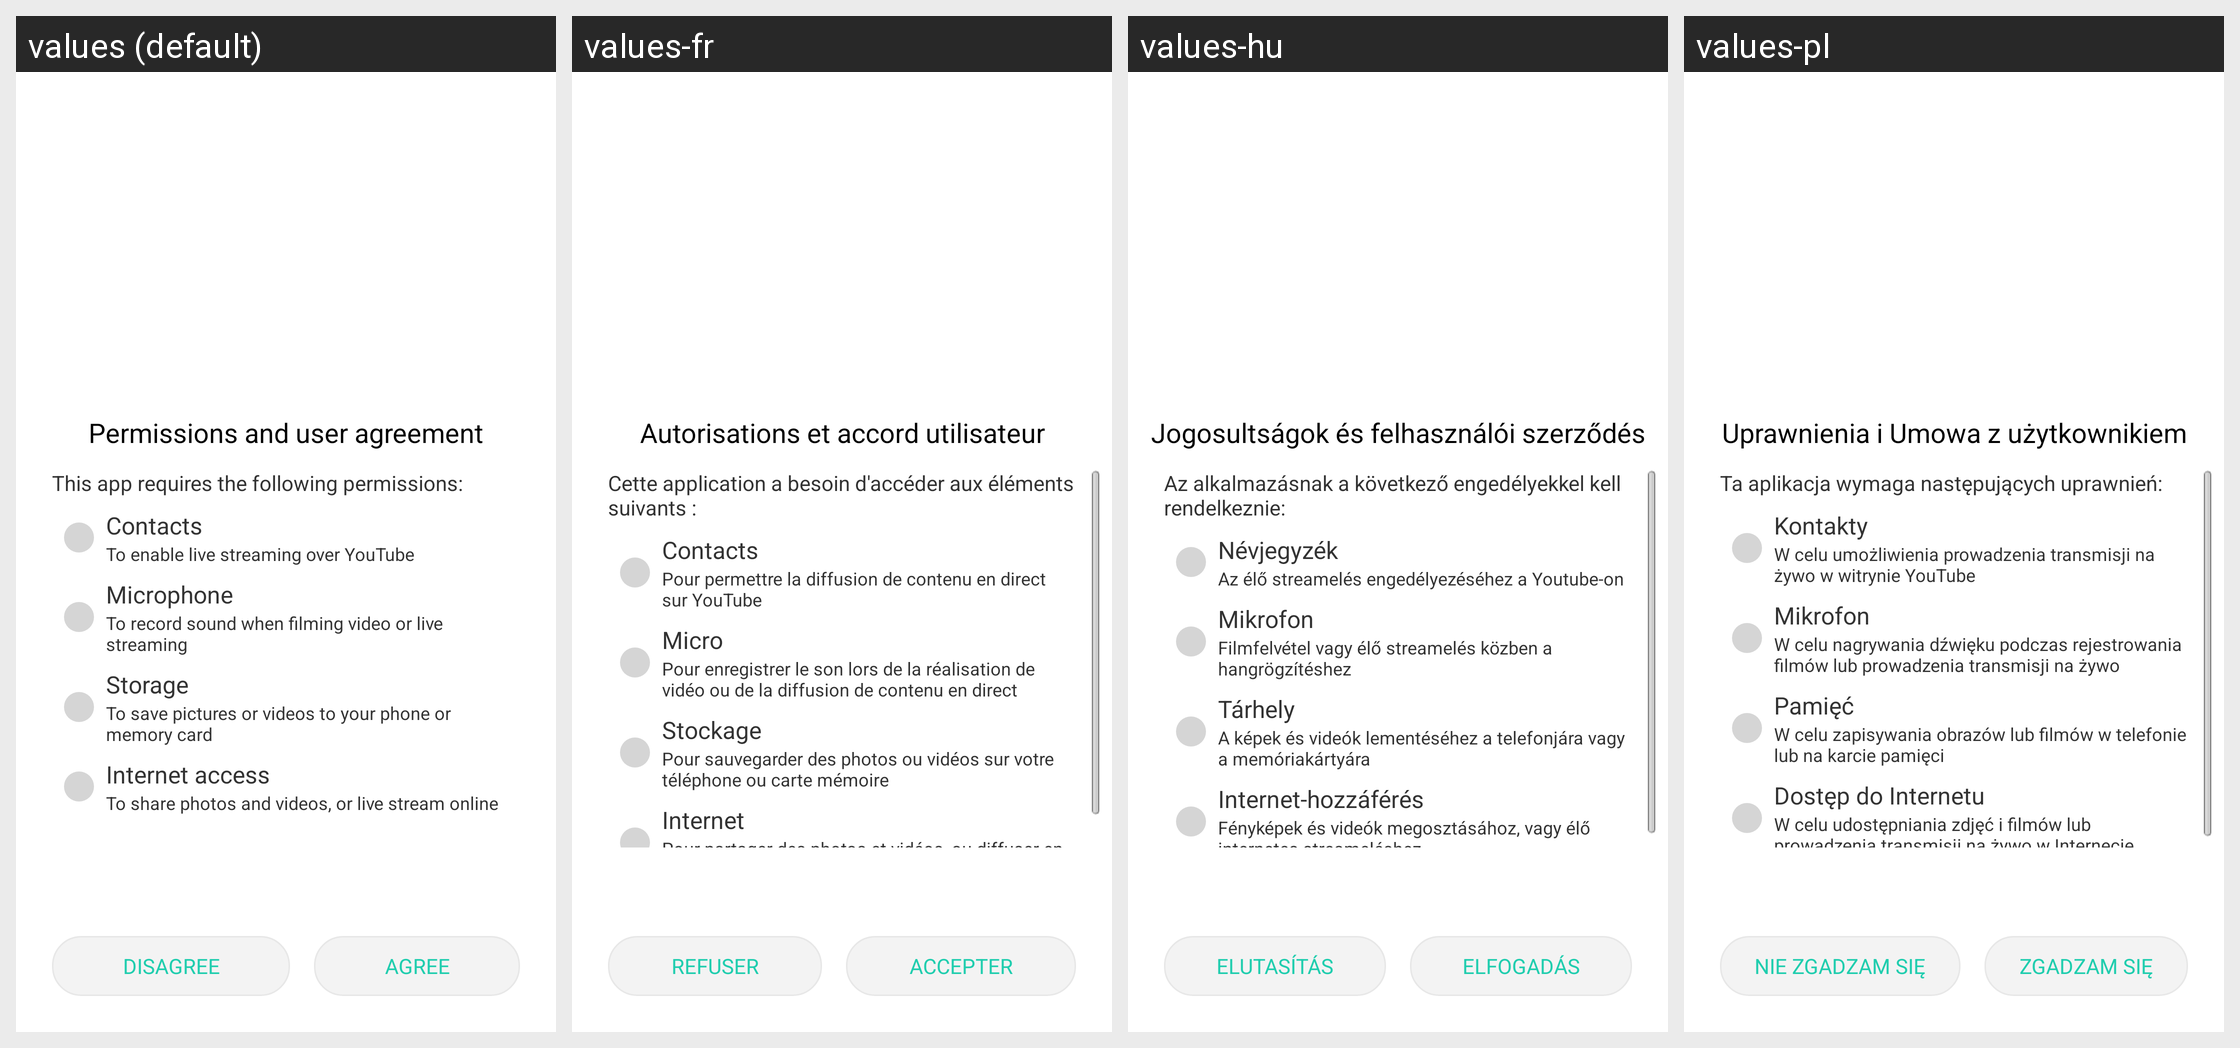

Translations of the strings shown on this Android screen, per locale in the grid:
Android screen res/layout/dialog_launch.xml rendered under 4 locales, left to right: values (default), values-fr, values-hu, values-pl. Device: Nexus 5 (rendered at 1080×1920; each locale shown at half size, 540×960, under a caption strip naming it); theme android:Theme.Light.NoTitleBar.
Other locales in the repository, not shown: values-af, values-ar, values-bn, values-ca, values-cs, values-da, values-de, values-el, values-en-rGB, values-es, values-et, values-fi, values-fr-rCA, values-gu, values-hi, values-hr, values-in, values-it, values-iw, values-ja, values-kn, values-ko, values-ml, values-mr, values-ms, values-nb, values-nl, values-pa, values-pt, values-pt-rPT, values-ro, values-ru, values-sk, values-sv, values-ta, values-te, values-th, values-tl, values-tr, values-vi, values-zh-rCN, values-zh-rHK, values-zh-rTW.
Strings drawn on this screen, with the default value and each locale's value (text and hints the layout hard-codes, and strings that could not be matched under every locale, appear in the picture but are not listed):

dialog_launch_title
  values: Permissions and user agreement
  values-fr: Autorisations et accord utilisateur
  values-hu: Jogosultságok és felhasználói szerződés
  values-pl: Uprawnienia i Umowa z użytkownikiem

button_disagree
  values: DISAGREE
  values-fr: REFUSER
  values-hu: ELUTASÍTÁS
  values-pl: NIE ZGADZAM SIĘ

button_agree
  values: AGREE
  values-fr: ACCEPTER
  values-hu: ELFOGADÁS
  values-pl: ZGADZAM SIĘ

content_1
  values: This app requires the following permissions:
  values-fr: Cette application a besoin d'accéder aux éléments suivants :
  values-hu: Az alkalmazásnak a következő engedélyekkel kell rendelkeznie:
  values-pl: Ta aplikacja wymaga następujących uprawnień:

permission_1
  values: Contacts
  values-fr: Contacts
  values-hu: Névjegyzék
  values-pl: Kontakty

permission_1_content
  values: To enable live streaming over YouTube
  values-fr: Pour permettre la diffusion de contenu en direct sur YouTube
  values-hu: Az élő streamelés engedélyezéséhez a Youtube-on
  values-pl: W celu umożliwienia prowadzenia transmisji na żywo w witrynie YouTube

permission_2
  values: Microphone
  values-fr: Micro
  values-hu: Mikrofon
  values-pl: Mikrofon

permission_2_content
  values: To record sound when filming video or live streaming
  values-fr: Pour enregistrer le son lors de la réalisation de vidéo ou de la diffusion de contenu en direct
  values-hu: Filmfelvétel vagy élő streamelés közben a hangrögzítéshez
  values-pl: W celu nagrywania dźwięku podczas rejestrowania filmów lub prowadzenia transmisji na żywo

permission_3
  values: Storage
  values-fr: Stockage
  values-hu: Tárhely
  values-pl: Pamięć

permission_3_content
  values: To save pictures or videos to your phone or memory card
  values-fr: Pour sauvegarder des photos ou vidéos sur votre téléphone ou carte mémoire
  values-hu: A képek és videók lementéséhez a telefonjára vagy a memóriakártyára
  values-pl: W celu zapisywania obrazów lub filmów w telefonie lub na karcie pamięci

permission_4
  values: Internet access
  values-fr: Internet
  values-hu: Internet-hozzáférés
  values-pl: Dostęp do Internetu

permission_4_content
  values: To share photos and videos, or live stream online
  values-fr: Pour partager des photos et vidéos, ou diffuser en ligne du contenu en direct
  values-hu: Fényképek és videók megosztásához, vagy élő internetes streameléshez
  values-pl: W celu udostępniania zdjęć i filmów lub prowadzenia transmisji na żywo w Internecie
